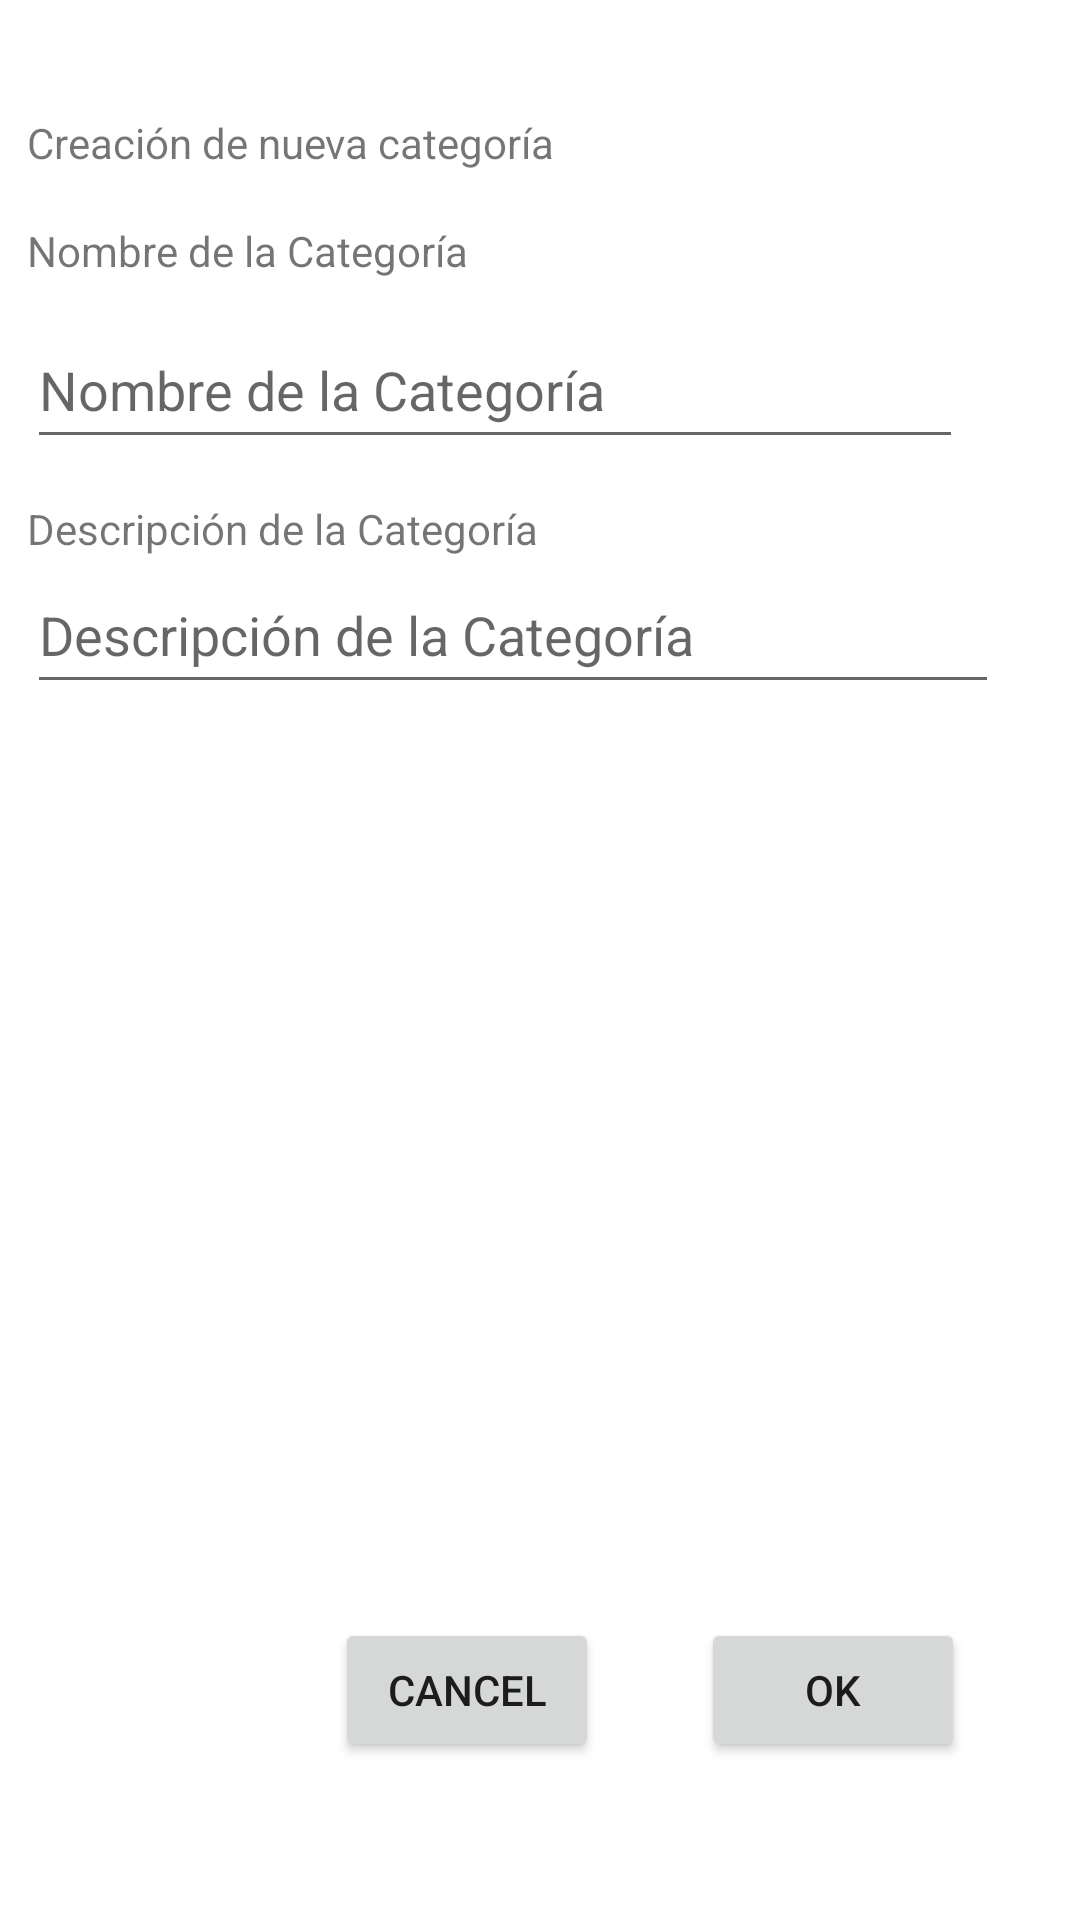

Here is an Android app screen rendered from its layout file. Give the layout XML and the strings, colors and styles it references.
<!-- AndroidManifest.xml: application theme Theme.FavMovies -->
<!-- res/layout/activity_categoria.xml -->
<?xml version="1.0" encoding="utf-8"?>
<androidx.constraintlayout.widget.ConstraintLayout xmlns:android="http://schemas.android.com/apk/res/android"
    xmlns:app="http://schemas.android.com/apk/res-auto"
    xmlns:tools="http://schemas.android.com/tools"
    android:id="@+id/layoutCategoria"
    android:layout_width="match_parent"
    android:layout_height="match_parent"
    tools:context=".CategoriaActivity">

    <TextView
        android:id="@+id/creacionCategoriaText"
        android:layout_width="wrap_content"
        android:layout_height="wrap_content"
        android:ems="@integer/tamanoFuente"
        android:text="@string/creacionCategoria"
        app:layout_constraintBottom_toBottomOf="parent"
        app:layout_constraintEnd_toEndOf="parent"
        app:layout_constraintHorizontal_bias="0.078"
        app:layout_constraintStart_toStartOf="parent"
        app:layout_constraintTop_toTopOf="parent"
        app:layout_constraintVertical_bias="0.061" />

    <TextView
        android:id="@+id/nombreCategoriaText"
        android:layout_width="280dp"
        android:layout_height="30dp"
        android:ems="@integer/tamanoFuente"
        android:text="@string/nombreCategoria"
        app:layout_constraintBottom_toBottomOf="parent"
        app:layout_constraintEnd_toEndOf="@+id/creacionCategoriaText"
        app:layout_constraintHorizontal_bias="0.0"
        app:layout_constraintStart_toStartOf="@+id/creacionCategoriaText"
        app:layout_constraintTop_toBottomOf="@+id/creacionCategoriaText"
        app:layout_constraintVertical_bias="0.031" />

    <EditText
        android:id="@+id/nombreCategoriaEdit"
        android:layout_width="312dp"
        android:layout_height="49dp"
        android:ems="@integer/tamanoFuente"
        android:hint="@string/nombreCategoria"
        android:inputType="textPersonName"
        app:layout_constraintBottom_toBottomOf="parent"
        app:layout_constraintEnd_toEndOf="@+id/nombreCategoriaText"
        app:layout_constraintHorizontal_bias="0.0"
        app:layout_constraintStart_toStartOf="@+id/nombreCategoriaText"
        app:layout_constraintTop_toBottomOf="@+id/nombreCategoriaText"
        app:layout_constraintVertical_bias="0.0" />

    <TextView
        android:id="@+id/descripcionCategoriaText"
        android:layout_width="wrap_content"
        android:layout_height="wrap_content"
        android:ems="@integer/tamanoFuente"
        android:text="@string/descripcionCategoria"
        app:layout_constraintBottom_toBottomOf="parent"
        app:layout_constraintEnd_toEndOf="@+id/nombreCategoriaEdit"
        app:layout_constraintHorizontal_bias="0.0"
        app:layout_constraintStart_toStartOf="@+id/nombreCategoriaEdit"
        app:layout_constraintTop_toBottomOf="@+id/nombreCategoriaEdit"
        app:layout_constraintVertical_bias="0.029" />

    <EditText
        android:id="@+id/descripcionCategoriaEdit"
        android:layout_width="324dp"
        android:layout_height="49dp"
        android:ems="10"
        android:hint="@string/descripcionCategoria"
        android:inputType="textPersonName"
        app:layout_constraintBottom_toBottomOf="parent"
        app:layout_constraintEnd_toEndOf="@+id/descripcionCategoriaText"
        app:layout_constraintHorizontal_bias="0.0"
        app:layout_constraintStart_toStartOf="@+id/descripcionCategoriaText"
        app:layout_constraintTop_toBottomOf="@+id/descripcionCategoriaText"
        app:layout_constraintVertical_bias="0.0" />

    <Button
        android:id="@+id/cancelCategoriaBtn"
        android:layout_width="wrap_content"
        android:layout_height="wrap_content"
        android:text="@string/cancel"
        app:layout_constraintBottom_toBottomOf="parent"
        app:layout_constraintEnd_toEndOf="parent"
        app:layout_constraintHorizontal_bias="0.411"
        app:layout_constraintStart_toStartOf="parent"
        app:layout_constraintTop_toBottomOf="@+id/descripcionCategoriaEdit"
        app:layout_constraintVertical_bias="0.853" />

    <Button
        android:id="@+id/okCategoriaBtn"
        android:layout_width="wrap_content"
        android:layout_height="wrap_content"
        android:text="@android:string/ok"
        app:layout_constraintBottom_toBottomOf="parent"
        app:layout_constraintEnd_toEndOf="parent"
        app:layout_constraintHorizontal_bias="0.471"
        app:layout_constraintStart_toEndOf="@+id/cancelCategoriaBtn"
        app:layout_constraintTop_toBottomOf="@+id/descripcionCategoriaEdit"
        app:layout_constraintVertical_bias="0.853" />

</androidx.constraintlayout.widget.ConstraintLayout>
<!-- resources referenced by this layout -->
<resources>
  <integer name="tamanoFuente">15</integer>
  <string name="cancel">CANCEL</string>
  <string name="creacionCategoria">Creación de nueva categoría</string>
  <string name="descripcionCategoria">Descripción de la Categoría</string>
  <string name="nombreCategoria">Nombre de la Categoría</string>
  <style name="Theme.FavMovies" parent="Theme.MaterialComponents.DayNight.DarkActionBar">
          
          <item name="colorPrimary">@color/purple_500</item>
          <item name="colorPrimaryVariant">@color/purple_700</item>
          <item name="colorOnPrimary">@color/white</item>
          
          <item name="colorSecondary">@color/teal_200</item>
          <item name="colorSecondaryVariant">@color/teal_700</item>
          <item name="colorOnSecondary">@color/black</item>
          
          <item name="android:statusBarColor" tools:targetApi="l">?attr/colorPrimaryVariant</item>
          
  
          
          <item name="android:windowContentTransitions">true</item>
          <item name="android:windowEnterTransition">@android:transition/slide_right  </item>
          <item name="android:windowExitTransition">@android:transition/slide_left</item>
  
      </style>
  <!-- not gathered from this repository: default colours our renderer supplied (Android Studio template values) -->
  <color name="purple_500">#FF6200EE</color>
  <color name="purple_700">#FF3700B3</color>
  <color name="teal_200">#FF03DAC5</color>
  <color name="teal_700">#FF018786</color>
  <color name="black">#FF000000</color>
  <color name="white">#FFFFFFFF</color>
</resources>
